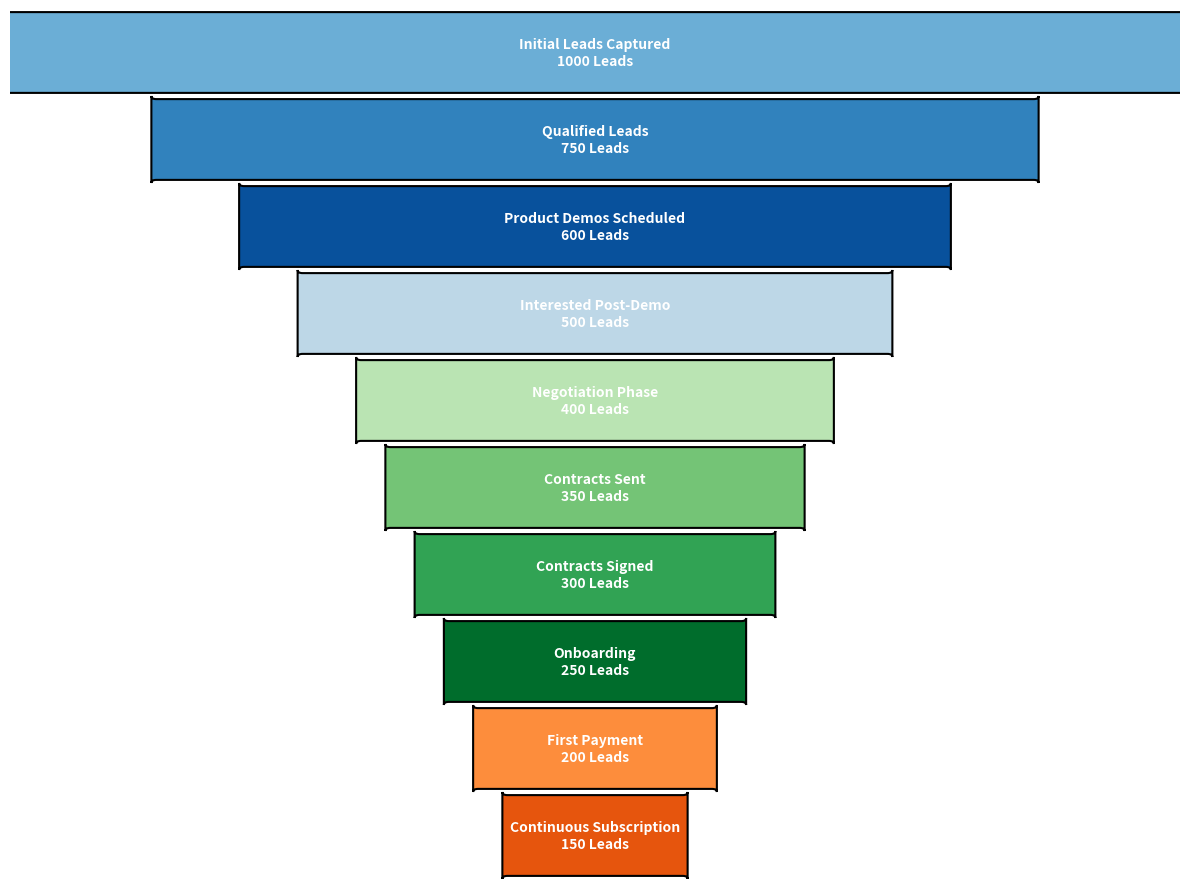

Reproduce this figure in Python.
import matplotlib.pyplot as plt
import matplotlib.patches as patches

stages = [
    "Initial Leads Captured",
    "Qualified Leads",
    "Product Demos Scheduled",
    "Interested Post-Demo",
    "Negotiation Phase",
    "Contracts Sent",
    "Contracts Signed",
    "Onboarding",
    "First Payment",
    "Continuous Subscription"
]

values = [1000, 750, 600, 500, 400, 350, 300, 250, 200, 150]
colors = ['#6baed6', '#3182bd', '#08519c', '#bdd7e7', '#bae4b3', '#74c476', '#31a354', '#006d2c', '#fd8d3c', '#e6550d']

fig, ax = plt.subplots(figsize=(12, 9))

total_width = 12
width_ratios = [value / max(values) for value in values]
heights = 1.4

for i, (stage, value) in enumerate(zip(stages, values)):
    stage_width = width_ratios[i] * total_width
    x_offset = (total_width - stage_width) / 2
    y_position = -i * heights

    polygon = patches.FancyBboxPatch(
        (x_offset, y_position),
        stage_width, -heights,
        boxstyle="round,pad=0.05",
        edgecolor='black',
        facecolor=colors[i],
        linewidth=1.5
    )
    ax.add_patch(polygon)

    annotation = f"{stage}\n{value} Leads"
    ax.text(total_width / 2, y_position - (heights / 2),
            annotation, ha='center', va='center',
            fontsize=10, color='white', fontweight='bold')

ax.set_xlim(0, total_width)
ax.set_ylim(-len(stages) * heights, 0)
ax.axis('off')

plt.tight_layout()
plt.show()
